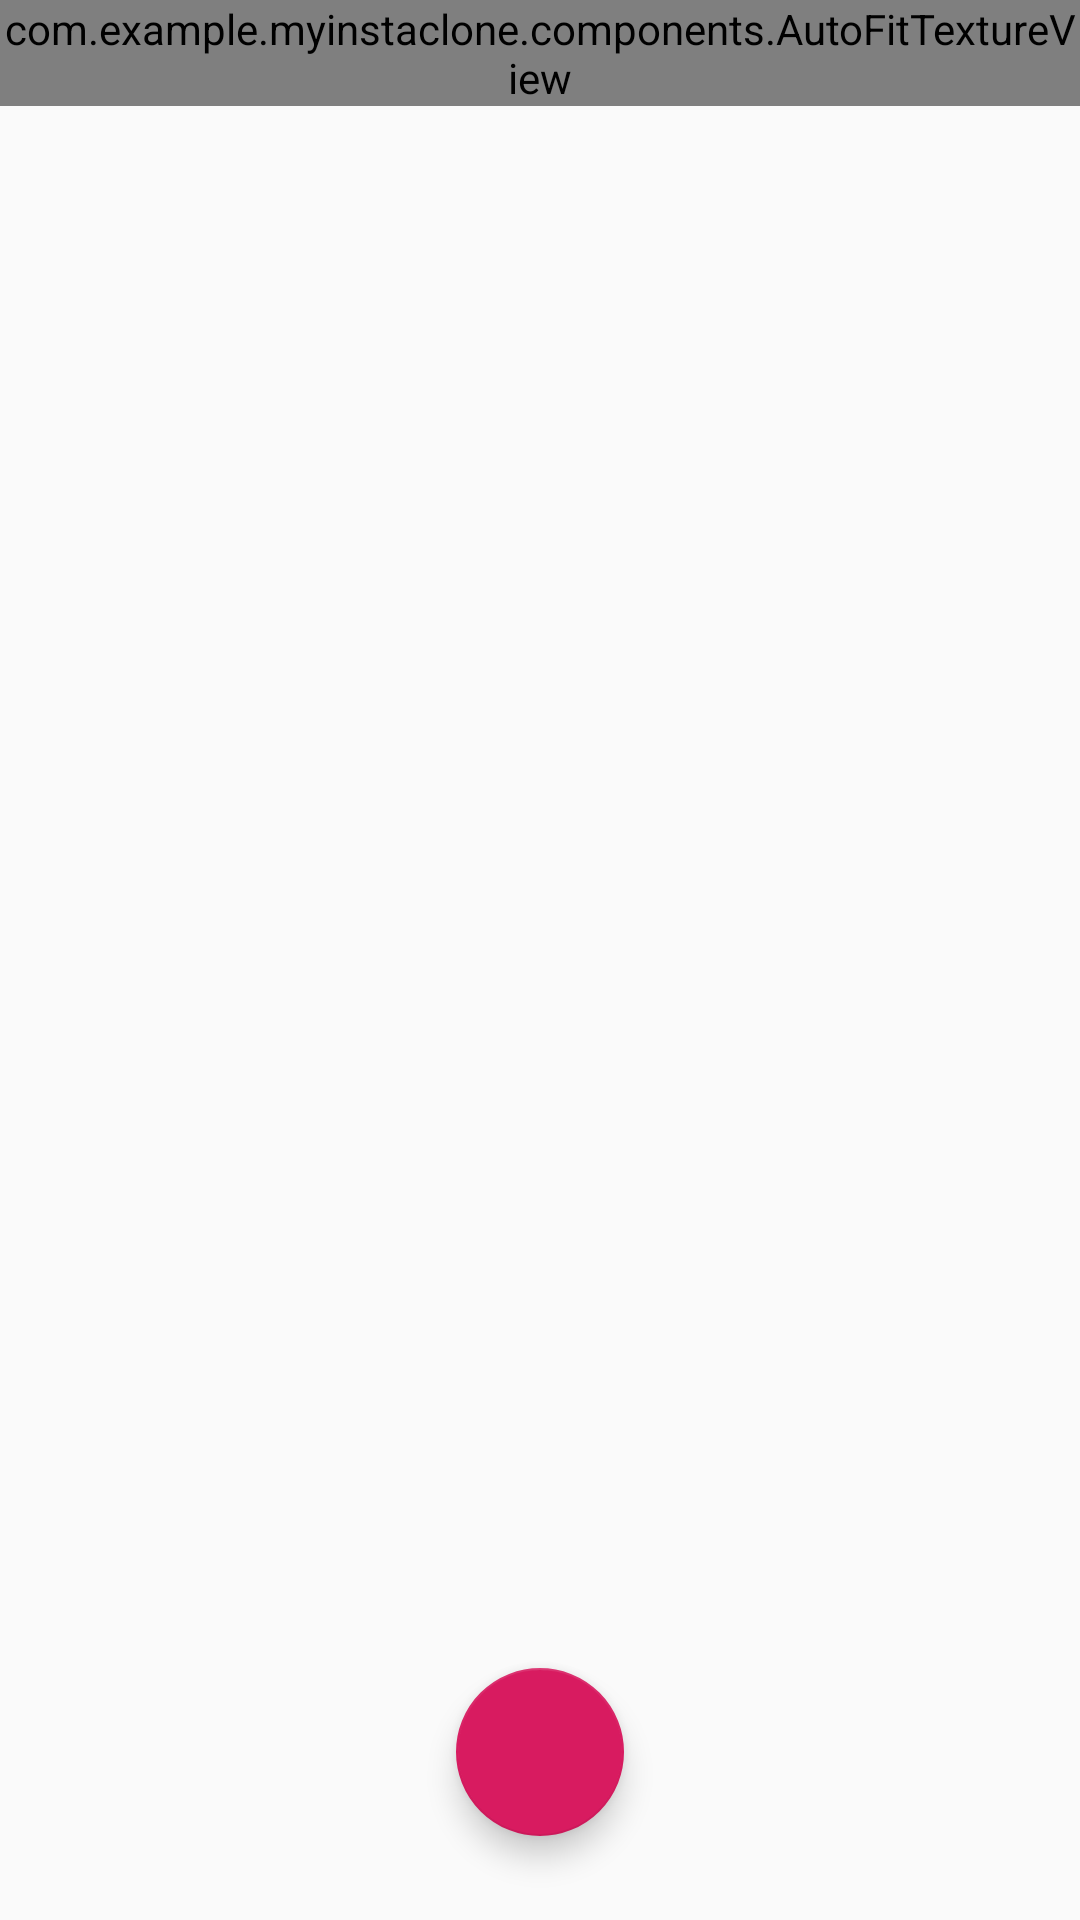

The Android layout XML behind this screen, and the referenced resources:
<!-- AndroidManifest.xml: application theme AppTheme -->
<!-- res/layout/fragment_camera.xml -->
<?xml version="1.0" encoding="utf-8"?>
<RelativeLayout xmlns:android="http://schemas.android.com/apk/res/android"
    android:layout_width="match_parent"
    android:layout_height="match_parent"
    xmlns:tools="http://schemas.android.com/tools"
    tools:context=".fragments.CameraFragment">

    <com.example.myinstaclone.components.AutoFitTextureView
        android:id="@+id/texture"
        android:layout_width="wrap_content"
        android:layout_height="wrap_content"
        android:layout_alignParentStart="true"
        android:layout_alignParentTop="true" />

    <FrameLayout
        android:id="@+id/control"
        android:layout_width="match_parent"
        android:layout_height="112dp"
        android:layout_alignParentBottom="true"
        android:layout_alignParentStart="true">

        <com.google.android.material.floatingactionbutton.FloatingActionButton
            android:id="@+id/photoButton"
            android:layout_width="wrap_content"
            android:layout_height="wrap_content"
            android:layout_gravity="center" />


    </FrameLayout>

</RelativeLayout>
<!-- resources referenced by this layout -->
<resources>
  <style name="AppTheme" parent="Theme.AppCompat.Light.DarkActionBar">
          
          <item name="colorPrimary">@color/colorPrimary</item>
          <item name="colorPrimaryDark">@color/colorPrimaryDark</item>
          <item name="colorAccent">@color/colorAccent</item>
      </style>
  <color name="colorPrimary">#008577</color>
  <color name="colorPrimaryDark">#00574B</color>
  <color name="colorAccent">#D81B60</color>
</resources>
